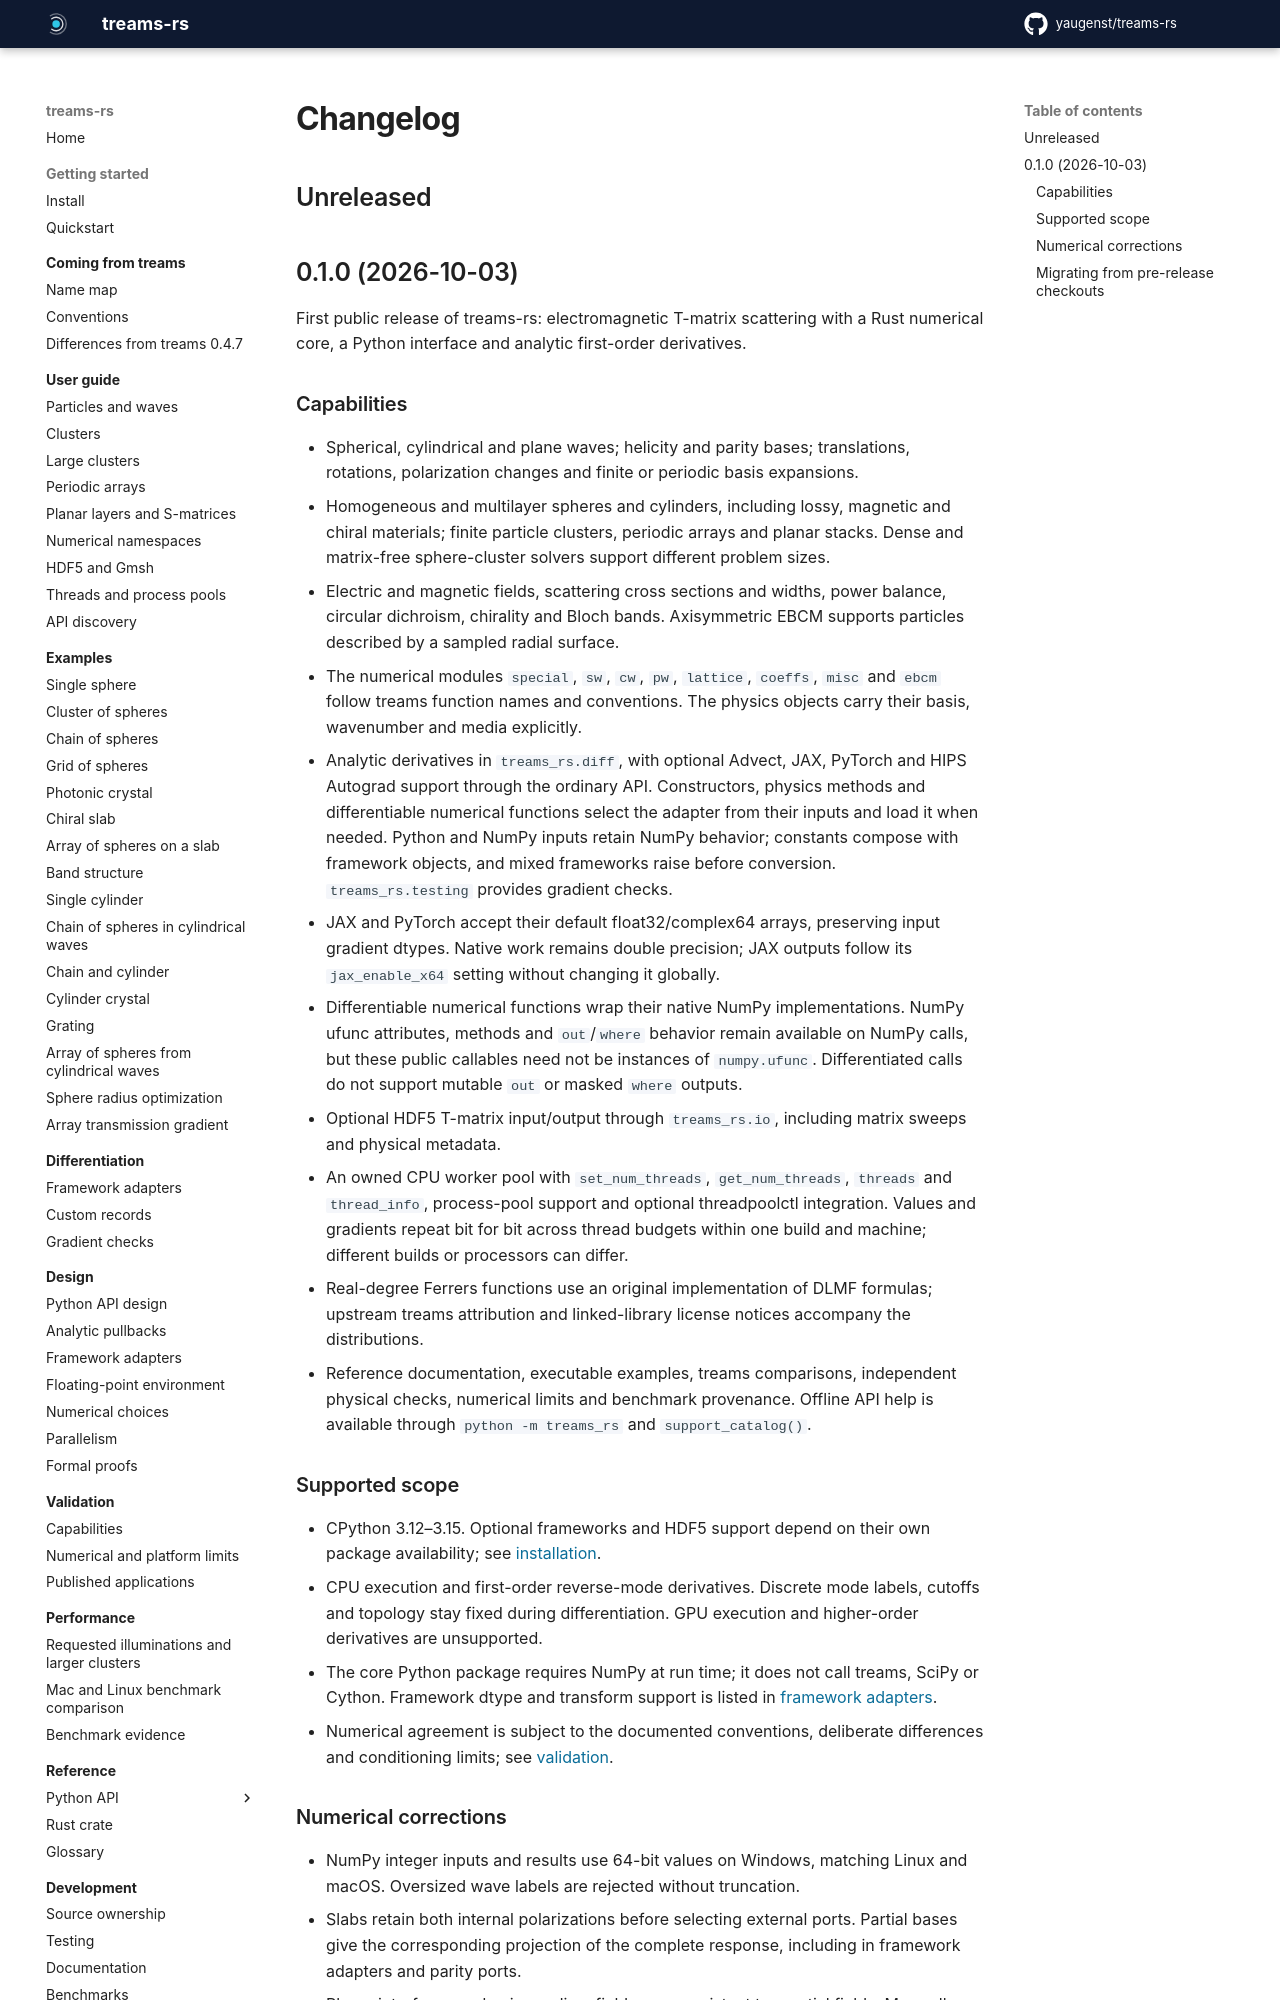

repository: yaugenst/treams-rs · page: 0.1.0/changelog/index.html · generator: mkdocs

# Changelog

## Unreleased

## 0.2.2 (2026-10-09)

Improve equilibrated solve accuracy and report overflowing outputs and refused
allocations as errors. Public APIs and saved-state layouts are unchanged.

- Share the ordered channel pullback traversal between spherical and cylindrical
  waves, preserving their distinct transverse-wavevector derivatives.
- Return Ewald accuracy-policy results directly and verify cached spherical
  samples against their lattice points before reuse.
- Balance equilibrated dense solves toward unit row and column sums, so their
  accuracy no longer depends on the equation and unknown units.
- Keep equilibrated dense solves exact when their solution lies near the largest
  float or their right-hand side holds subnormal entries, instead of reporting a
  singular operator or flushing those entries to zero.
- Raise `ValueError` for plane-wave fields, plane-wave expansions and their
  pushforwards that overflow, instead of returning NaN or infinite entries.
- Raise `MemoryError` instead of aborting when the system refuses the output of
  a plane-wave field or expansion, a cylindrical-to-spherical or
  periodic-to-cylindrical expansion, a periodic channel matrix, or the terms of
  a sphere cluster's translation plan.

## 0.2.1 (2026-10-08)

Correct saved derivative error handling and numerical accuracy near zeros and
the subnormal range. Public APIs and saved-state layouts are unchanged.

- Preserve deferred chirality derivative errors through native and JAX saved
  state, using stable error reasons without changing state tags or layout.

- Preserve IEEE subnormals in maps, chunk fills and ordered reductions, including
  one-thread execution and foreign or fallback workers, while restoring each
  executing thread's floating-point mode.

- Preserve relative accuracy of `Gamma(2, z)` and its scaled recurrence near
  `z = -1`, using the factored closed form and reseeding descending ladders,
  including the exact zero and subnormal perturbations.

- Collapse documentation navigation sections and expose Python and Rust API
  entries near the guides, keeping existing page URLs and versioned links.

- Document implementation rules for numerical code and bindings, including
  reusable derivative state, saved-state compatibility and tracked contract gaps.

- Cut history command excerpts before incomplete redaction markers, including
  expanded views of existing archived conversations.

- Keep the history models table readable on phones, with intact model names
  and a labelled, keyboard-scrollable region for its five columns.

- Keep the first day and phase starts labelled on history maps, separate nearby
  axis labels, and fit end labels within the map at desktop and phone widths.

- Load the history stylesheet and interactive script only on pages that use
  them, including visits through instant navigation.

- Bound cylindrical expansion pullback comparisons by the accumulated derivative
  terms, preserving the nearly coaxial singular-pair regression.

- Shorten the issue and pull request templates. Bug and numerical reports
  require a reproducer that fails on a stated version or commit, and accept shell
  commands as well as Python.

## 0.2.0 (2026-10-05)

Forward-mode differentiation joins reverse mode across Advect, JAX, PyTorch and
HIPS Autograd. Follow a few input changes through a large field map, compute
reverse gradients for a scalar objective, or combine both at fixed inputs.

- Check analytic adjoint identities independently of finite-difference error,
  cover saved-state dimensions and multilayer pushforwards, and record final
  release-build comparisons with their remaining small-operation slowdowns.
- Remove redundant coordinate and lattice-sum state serialization. Avoid
  retaining unused JAX inputs and reuse the saved illumination response across
  derivative directions without increasing its stored matrix count.
- Preserve exact scalar gradient shapes, reject inconsistent cascade port
  definitions, and validate restored context dimensions and Ewald split ranges
  before native numerical work.
- Keep iterative derivatives accurate for small directions when the value
  solve uses an absolute tolerance. Add eigenvalue-only `diff.eigvals` and
  `advect.eigvals`, and clarify numerical and ordering limits of spectral
  derivatives.
- Reuse JAX callback identities across eager calls and allow transposing a
  linearization at fixed inputs. Add JAX and PyTorch examples that combine
  forward and reverse mode without taking second derivatives.
- Add analytic first-order pushforwards throughout the Rust numerical core.
  Reusable residuals share saved numerical work between input directions
  and reverse gradients; dense solves reuse their recorded factors.
  Spectral derivatives require differentiable, nondegenerate outputs.
  Higher derivatives remain unsupported.
- Expose reusable native `pushforward` and `pullback` contexts in Python,
  with owned inputs and array-based transport for saved numerical state.
- Add first-order forward mode to physics workflows and the Advect, JAX,
  PyTorch and HIPS Autograd adapters. Add `testing.check_pushforward` for
  finite-difference and adjoint-identity checks.
- JAX retains computed derivative state or reconstructs input-only contexts
  from saved inputs, avoiding another value calculation for built-in JVPs,
  VJPs and Jacobian directions. Custom records can declare saved state or
  use the documented recomputation path. Advect and HIPS Autograd reuse
  the original context. Require Advect 0.3.1 or later for residual-aware
  JVPs, and JAX 0.10 or later for batched reverse transforms.
- Add field-map sensitivity and cluster-gradient examples, plus a reproducible
  forward/reverse timing comparison that checks equal derivative results.
- Preserve Clippy's default correctness errors and enable every Hypothesis
  health check on CI. Let Maturin configure Python extension linking and build
  source-distribution verification wheels through uv's default sdist rebuild.
- Enforce coverage in CI using cached base reports, with regeneration only when
  both cache and artifact are missing. Codecov supplies the badge independently
  of the required coverage checks.
- Record the remaining performance tradeoffs: all 25 established CPU physics
  cases pass their speed budgets, while tiny JIT solve gradients and Wigner
  value-plus-JVP calls remain slower. See the
  [final measurements](https://github.com/yaugenst/treams-rs/blob/v0.2.0/benchmarks/forward-autodiff-final-20261005.json).
- Add a "How it was built" section to the documentation: the story, messages
  and conversations of the AI coding agents that wrote treams-rs.
- Make the TestPyPI step of the release workflow advisory, so an outage there
  no longer blocks a release; `client_payload[skip_testpypi]` skips it.
